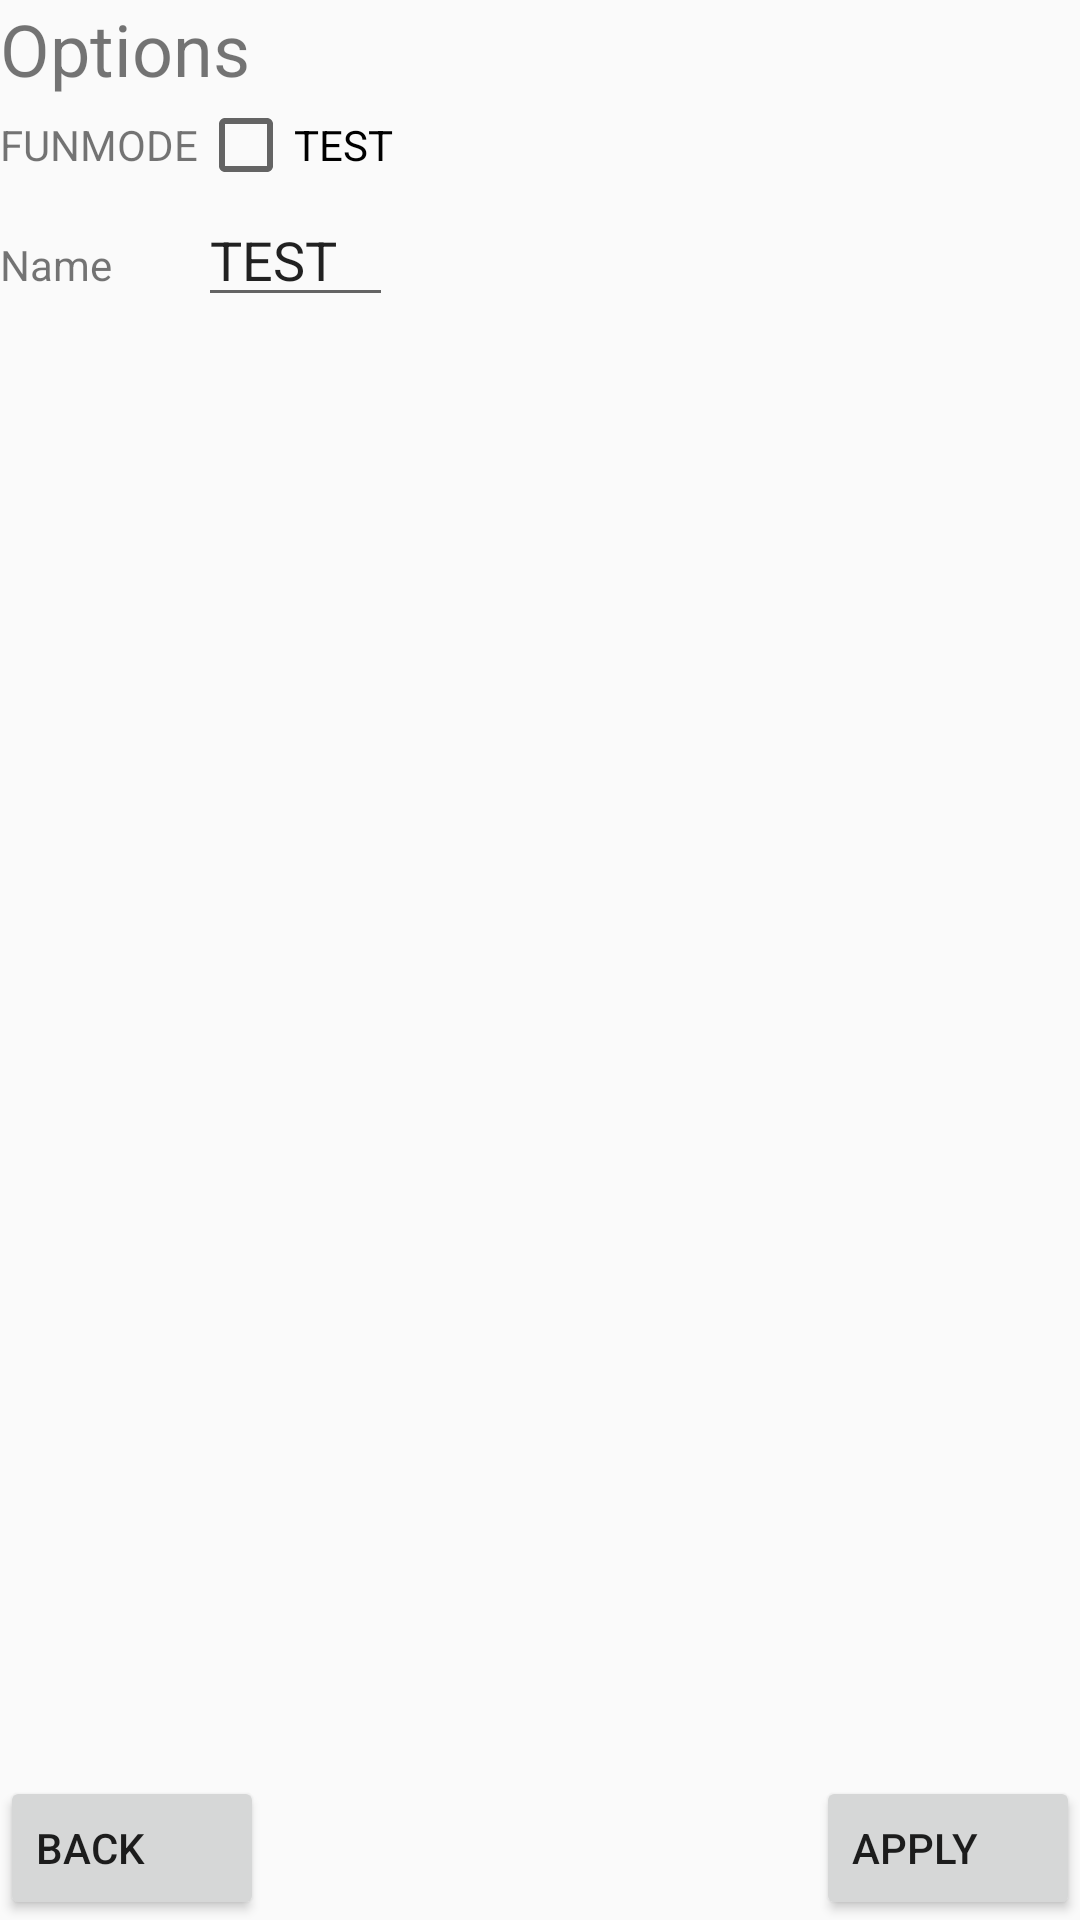

This screen was rendered from an Android layout file. Write that file and the resources it references.
<!-- AndroidManifest.xml: application theme AppTheme -->
<!-- res/layout/fragment_option.xml -->
<RelativeLayout xmlns:android="http://schemas.android.com/apk/res/android"
    xmlns:tools="http://schemas.android.com/tools" android:layout_width="match_parent"
    android:layout_height="match_parent" tools:context="hyperchessab.hyperchess.OptionFragment">

    <TextView
        android:id="@+id/settings_header"
        android:layout_width="match_parent"
        android:layout_height="wrap_content"
        android:text="@string/options"
        android:textSize="@dimen/abc_text_size_headline_material"/>

    <TableLayout
        android:id="@+id/settings_tablecontainer"
        android:layout_width="match_parent"
        android:layout_height="wrap_content"
        android:layout_below="@+id/settings_header">

        <TableRow>
            <TextView
                android:layout_width="wrap_content"
                android:layout_height="wrap_content"
                android:text="FUNMODE"
                />

            <CheckBox
                android:layout_width="wrap_content"
                android:layout_height="wrap_content"
                android:text="TEST"/>

        </TableRow>

        <TableRow>
            <TextView
                android:layout_width="wrap_content"
                android:layout_height="wrap_content"
                android:text="Name"
                />

            <EditText
                android:layout_width="wrap_content"
                android:layout_height="wrap_content"
                android:text="TEST"/>

        </TableRow>

    </TableLayout>

    <Button
        android:layout_width="wrap_content"
        android:layout_height="wrap_content"
        android:text="@string/apply"
        android:gravity="fill"
        android:layout_alignParentBottom="true"
        android:layout_alignParentRight="true"/>

    <Button
        android:layout_width="wrap_content"
        android:layout_height="wrap_content"
        android:text="@string/back"
        android:gravity="fill"
        android:layout_alignParentBottom="true"/>

</RelativeLayout>
<!-- resources referenced by this layout -->
<resources>
  <string name="apply">Apply</string>
  <string name="back">Back</string>
  <string name="options">Options</string>
  <style name="AppTheme" parent="Theme.AppCompat.Light.DarkActionBar">
          <item name="android:actionBarStyle">@style/MyActionBar</item>
          <item name="android:actionBarTabStyle">@style/MyActionBarTab</item>
  
          
  
          <item name="actionBarStyle">@style/MyActionBar</item>
          <item name="actionBarTabStyle">@style/MyActionBarTab</item>
  
      </style>
  <style name="MyActionBar" parent="@style/Widget.AppCompat.Light.ActionBar.Solid.Inverse">
          <item name="android:background">@color/Main</item>
  
          
          <item name="background">@color/Main</item>
      </style>
  <style name="MyActionBarTab" parent="android:style/Widget.Holo.ActionBar.TabView">
          <item name="android:background">@drawable/tab_selector</item>
          
          <item name="background">@drawable/tab_selector</item>
      </style>
  <color name="Main">#476b9b</color>
  <!-- drawable tab_selector (drawable) -->
  <?xml version="1.0" encoding="utf-8"?>
  <selector xmlns:android="http://schemas.android.com/apk/res/android">
  
      <item android:state_focused="false" android:state_selected="false"
            android:state_pressed="false"
            android:drawable="@drawable/tab_unfocused" />
      <item android:state_focused="false" android:state_selected="true"
            android:state_pressed="false"
            android:drawable="@drawable/tab_focused" />
      <item android:state_focused="false" android:state_selected="true"
            android:state_pressed="true"
            android:drawable="@drawable/tab_pressed" />
  
  
  </selector>
  <!-- drawable tab_unfocused (drawable) -->
  <?xml version="1.0" encoding="utf-8"?>
  <shape xmlns:android="http://schemas.android.com/apk/res/android"
         android:shape="rectangle">
  
      <solid
          android:color="@color/Main" />
  
      <stroke
          android:width="2dp"
          android:color="@color/MainDarker"/>
  
      
          
  
  </shape>
  <!-- drawable tab_focused (drawable) -->
  <?xml version="1.0" encoding="utf-8"?>
  <shape xmlns:android="http://schemas.android.com/apk/res/android"
         android:shape="rectangle">
  
      <solid
          android:color="@color/Main"/>
      <stroke
          android:width="3dp"
          android:color="@color/Black"/>
  
  
      
          
  
  </shape>
  <!-- drawable tab_pressed (drawable) -->
  <?xml version="1.0" encoding="utf-8"?>
  <shape xmlns:android="http://schemas.android.com/apk/res/android"
         android:shape="rectangle">
  
      <solid
          android:color="@color/Main" />
      <stroke
          android:width="2.5dp"
          android:color="@color/MainDarker"
          />
  
      
          
  
  </shape>
  <color name="MainDarker">#455A64</color>
  <color name="Black">#000000</color>
</resources>
